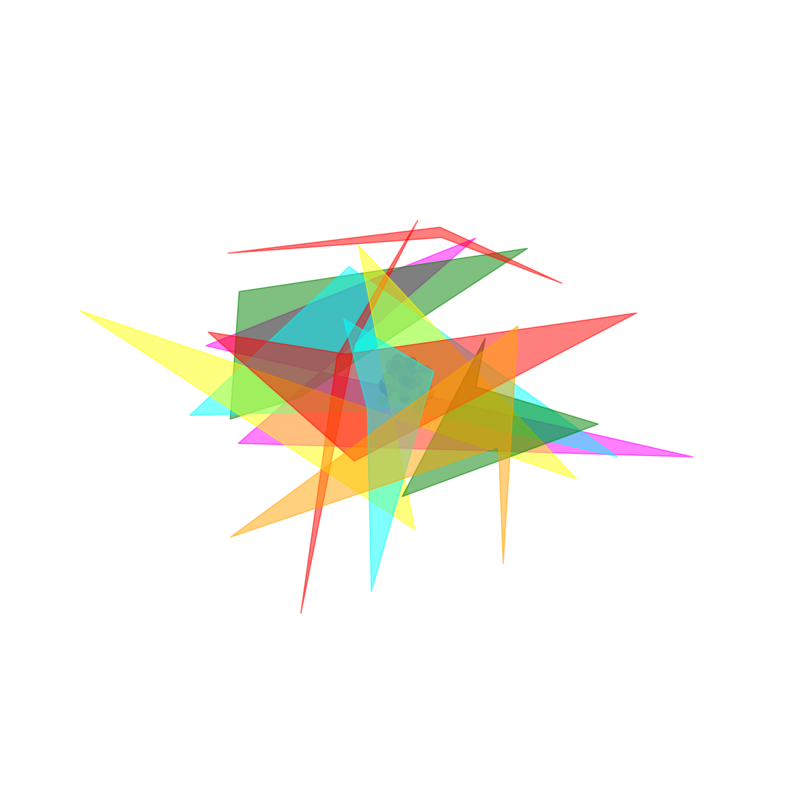

This figure's Python source:
import matplotlib.pyplot as plt
import numpy as np
from matplotlib.animation import FuncAnimation
from matplotlib.patches import PathPatch
from matplotlib.path import Path
from mpl_toolkits.mplot3d import Axes3D
from mpl_toolkits.mplot3d.art3d import Poly3DCollection

# 设置3D图形
fig = plt.figure(figsize=(10, 10))
ax = fig.add_subplot(111, projection='3d')
ax.set_xlim(-1, 1)
ax.set_ylim(-1, 1)
ax.set_zlim(-1, 1)
ax.axis('off')  # 关闭坐标轴显示

# 初始化粒子系统
num_particles = 100
angles = np.random.uniform(0, 2 * np.pi, num_particles)  # 随机角度
radii = np.random.uniform(0, 0.1, num_particles)  # 初始半径较小，模拟生成过程
z_positions = np.random.uniform(-0.1, 0.1, num_particles)  # 随机Z坐标
colors = plt.cm.plasma(np.linspace(0, 1, num_particles))  # 使用 plasma 色图

# 创建3D散点图
particles = ax.scatter(radii * np.cos(angles), radii * np.sin(angles), z_positions, c=colors, s=50, alpha=0.75)

# 贝塞尔曲线参数
num_bezier_curves = 10  # 贝塞尔曲线的数量


# 贝塞尔曲线生成函数
def create_bezier_path(points):
    codes = [Path.MOVETO] + [Path.CURVE4] * (len(points) - 1)
    return Path(points, codes)


# 生成随机的贝塞尔曲线控制点
def random_bezier_control_points():
    # 生成四个控制点，包含X, Y, Z坐标
    return np.random.uniform(-1, 1, (4, 3))


# 初始化贝塞尔曲线
bezier_paths = [create_bezier_path(random_bezier_control_points()[:, :2]) for _ in range(num_bezier_curves)]
bezier_patches = [Poly3DCollection([random_bezier_control_points()], alpha=0.5) for _ in bezier_paths]

# 添加贝塞尔曲线到3D图中
for patch in bezier_patches:
    patch.set_color(np.random.choice(['cyan', 'magenta', 'yellow', 'green', 'blue', 'orange', 'red']))
    ax.add_collection3d(patch)

# 为每条曲线设置不同的速度和变化参数
curve_speeds = np.random.uniform(0.005, 0.02, num_bezier_curves)  # 每条曲线不同的速度
curve_offsets = np.linspace(0, 2 * np.pi, num_bezier_curves)  # 每条曲线不同的初始相位

# 动态参数
max_frames = 200
spiral_speed = 0.1
expand_speed = 0.005
explosion_trigger = max_frames // 2  # 设置爆炸触发的帧数


def reset_particles_and_curves():
    """重置粒子和曲线到初始状态"""
    global angles, radii, z_positions
    angles = np.random.uniform(0, 2 * np.pi, num_particles)
    radii = np.random.uniform(0, 0.1, num_particles)  # 重置到初始小半径
    z_positions = np.random.uniform(-0.1, 0.1, num_particles)

    for patch in bezier_patches:
        control_points = random_bezier_control_points()
        patch.set_verts([control_points])


def update(frame):
    global angles, radii, z_positions

    # 更新粒子的角度和半径，形成螺旋运动效果
    if frame < explosion_trigger:
        # 生成过程：粒子慢慢扩散
        angles += spiral_speed * (1 - radii)
        radii += expand_speed * np.sin(frame / 20)
        z_positions += np.sin(frame / 20) * 0.02  # Z 轴位置轻微变化
    else:
        # 爆炸过程：粒子快速扩散
        radii += 0.1
        z_positions += np.random.uniform(-0.1, 0.1, num_particles)  # 随机Z扩散

    # 保持粒子在显示范围内
    radii = np.clip(radii, 0, 1)
    angles = np.mod(angles, 2 * np.pi)
    z_positions = np.clip(z_positions, -1, 1)

    # 更新粒子的位置
    particles._offsets3d = (radii * np.cos(angles), radii * np.sin(angles), z_positions)

    # 更新贝塞尔曲线的控制点
    for i, patch in enumerate(bezier_patches):
        # 每条曲线使用不同的速度和变化规则
        offset = curve_offsets[i]
        speed = curve_speeds[i]
        t = frame * speed + offset  # 为每条曲线设定不同的变化速度

        # 动态控制点变化，使每条曲线独立变化
        control_points = np.array([
            [0.5 * np.cos(t), 0.5 * np.sin(t), 0.5 * np.sin(t)],
            [0.8 * np.cos(t + np.pi / 3), 0.8 * np.sin(t + np.pi / 3), 0.3 * np.cos(t)],
            [0.6 * np.cos(t + 2 * np.pi / 3), 0.6 * np.sin(t + 2 * np.pi / 3), 0.2 * np.sin(t)],
            [1.0 * np.cos(t + np.pi), 1.0 * np.sin(t + np.pi), np.sin(t)]
        ])

        # 爆炸时快速散开
        if frame >= explosion_trigger:
            control_points *= 1 + (frame - explosion_trigger) * 0.05

        # 更新3D贝塞尔曲线
        patch.set_verts([control_points])

        # 随机调整线条的透明度，避免曲线的完全重叠
        patch.set_alpha(np.random.uniform(0.3, 0.7))

    # 重置动画到初始状态以形成循环
    if frame >= max_frames - 1:
        reset_particles_and_curves()


# 创建动画
animation = FuncAnimation(fig, update, frames=max_frames, interval=30, repeat=True)
plt.show()
